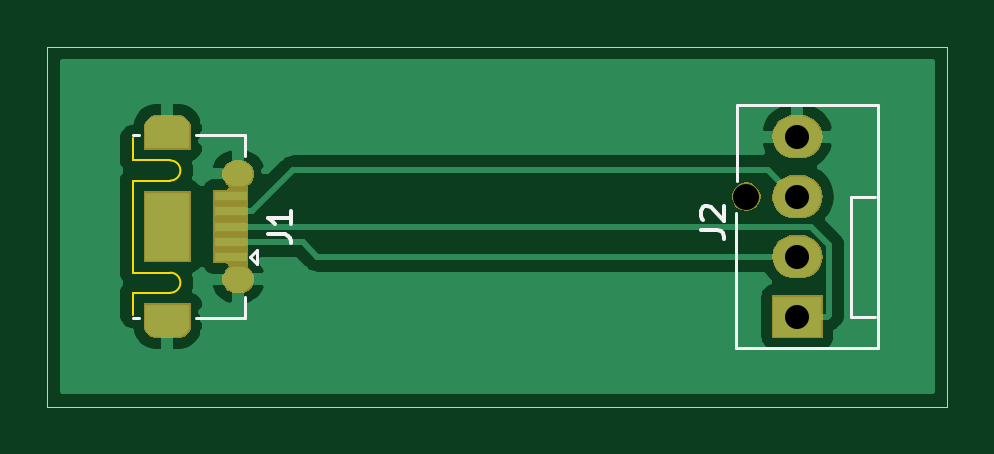
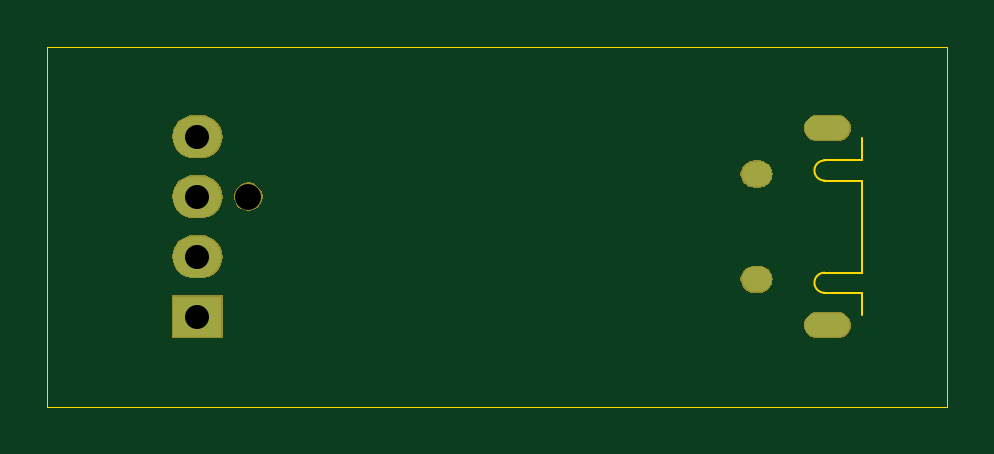
Circuit board: 9 layer files. Board 38.1 x 15.2 mm.
- bottom_copper: test pieces-B_Cu.gbr (837 bytes)
- bottom_mask: test pieces-B_Mask.gbr (10225 bytes)
- outline: test pieces-Edge_Cuts.gbr (1228 bytes)
- top_copper: test pieces-F_Cu.gbr (21772 bytes)
- top_mask: test pieces-F_Mask.gbr (10719 bytes)
- paste: test pieces-F_Paste.gbr (800 bytes)
- top_silk: test pieces-F_SilkS.gbr (2206 bytes)
- drill: test pieces-NPTH.drl (302 bytes)
- drill: test pieces-PTH.drl (579 bytes)

=== bottom_copper: test pieces-B_Cu.gbr ===
G04 #@! TF.GenerationSoftware,KiCad,Pcbnew,(5.1.5)-3*
G04 #@! TF.CreationDate,2020-03-04T17:46:10+00:00*
G04 #@! TF.ProjectId,test pieces,74657374-2070-4696-9563-65732e6b6963,rev?*
G04 #@! TF.SameCoordinates,Original*
G04 #@! TF.FileFunction,Copper,L2,Bot*
G04 #@! TF.FilePolarity,Positive*
%FSLAX46Y46*%
G04 Gerber Fmt 4.6, Leading zero omitted, Abs format (unit mm)*
G04 Created by KiCad (PCBNEW (5.1.5)-3) date 2020-03-04 17:46:10*
%MOMM*%
%LPD*%
G04 APERTURE LIST*
%ADD10O,1.250000X1.050000*%
%ADD11O,1.900000X1.000000*%
%ADD12R,2.030000X1.730000*%
%ADD13O,2.030000X1.730000*%
G04 APERTURE END LIST*
D10*
X151590000Y-134935000D03*
X151590000Y-139385000D03*
D11*
X148590000Y-132985000D03*
X148590000Y-141335000D03*
D12*
X175260000Y-140970000D03*
D13*
X175260000Y-138430000D03*
X175260000Y-135890000D03*
X175260000Y-133350000D03*
M02*

=== bottom_mask: test pieces-B_Mask.gbr (10225 bytes, source omitted) ===
=== outline: test pieces-Edge_Cuts.gbr ===
G04 #@! TF.GenerationSoftware,KiCad,Pcbnew,(5.1.5)-3*
G04 #@! TF.CreationDate,2020-03-04T17:46:11+00:00*
G04 #@! TF.ProjectId,test pieces,74657374-2070-4696-9563-65732e6b6963,rev?*
G04 #@! TF.SameCoordinates,Original*
G04 #@! TF.FileFunction,Profile,NP*
%FSLAX46Y46*%
G04 Gerber Fmt 4.6, Leading zero omitted, Abs format (unit mm)*
G04 Created by KiCad (PCBNEW (5.1.5)-3) date 2020-03-04 17:46:11*
%MOMM*%
%LPD*%
G04 APERTURE LIST*
%ADD10C,0.050000*%
%ADD11C,0.100000*%
G04 APERTURE END LIST*
D10*
X143510000Y-144780000D02*
X143510000Y-129540000D01*
X181610000Y-144780000D02*
X143510000Y-144780000D01*
X181610000Y-129540000D02*
X181610000Y-144780000D01*
X143510000Y-129540000D02*
X181610000Y-129540000D01*
D11*
X148715000Y-139960000D02*
G75*
G03X148715000Y-139110000I0J425000D01*
G01*
X148715000Y-135210000D02*
G75*
G03X148715000Y-134360000I0J425000D01*
G01*
X147140000Y-139960000D02*
X147140000Y-140910000D01*
X148715000Y-139960000D02*
X147140000Y-139960000D01*
X148715000Y-139110000D02*
X147140000Y-139110000D01*
X147140000Y-135210000D02*
X147140000Y-139110000D01*
X148715000Y-135210000D02*
X147140000Y-135210000D01*
X148715000Y-134360000D02*
X147140000Y-134360000D01*
X147140000Y-133410000D02*
X147140000Y-134360000D01*
M02*

=== top_copper: test pieces-F_Cu.gbr (21772 bytes, source omitted) ===
=== top_mask: test pieces-F_Mask.gbr (10719 bytes, source omitted) ===
=== paste: test pieces-F_Paste.gbr ===
G04 #@! TF.GenerationSoftware,KiCad,Pcbnew,(5.1.5)-3*
G04 #@! TF.CreationDate,2020-03-04T17:46:10+00:00*
G04 #@! TF.ProjectId,test pieces,74657374-2070-4696-9563-65732e6b6963,rev?*
G04 #@! TF.SameCoordinates,Original*
G04 #@! TF.FileFunction,Paste,Top*
G04 #@! TF.FilePolarity,Positive*
%FSLAX46Y46*%
G04 Gerber Fmt 4.6, Leading zero omitted, Abs format (unit mm)*
G04 Created by KiCad (PCBNEW (5.1.5)-3) date 2020-03-04 17:46:10*
%MOMM*%
%LPD*%
G04 APERTURE LIST*
%ADD10R,1.350000X0.400000*%
%ADD11R,1.900000X2.900000*%
%ADD12R,0.850000X0.300000*%
G04 APERTURE END LIST*
D10*
X151265000Y-135860000D03*
X151265000Y-136510000D03*
X151265000Y-137160000D03*
X151265000Y-138460000D03*
X151265000Y-137810000D03*
D11*
X148590000Y-137160000D03*
D12*
X148590000Y-140660000D03*
X148590000Y-133660000D03*
M02*

=== top_silk: test pieces-F_SilkS.gbr ===
G04 #@! TF.GenerationSoftware,KiCad,Pcbnew,(5.1.5)-3*
G04 #@! TF.CreationDate,2020-03-04T17:46:10+00:00*
G04 #@! TF.ProjectId,test pieces,74657374-2070-4696-9563-65732e6b6963,rev?*
G04 #@! TF.SameCoordinates,Original*
G04 #@! TF.FileFunction,Legend,Top*
G04 #@! TF.FilePolarity,Positive*
%FSLAX46Y46*%
G04 Gerber Fmt 4.6, Leading zero omitted, Abs format (unit mm)*
G04 Created by KiCad (PCBNEW (5.1.5)-3) date 2020-03-04 17:46:10*
%MOMM*%
%LPD*%
G04 APERTURE LIST*
%ADD10C,0.120000*%
%ADD11C,0.150000*%
G04 APERTURE END LIST*
D10*
X152390000Y-138160000D02*
X152390000Y-138760000D01*
X152090000Y-138460000D02*
X152390000Y-138760000D01*
X152090000Y-138460000D02*
X152390000Y-138160000D01*
X151860000Y-133290000D02*
X151860000Y-134160000D01*
X151860000Y-141030000D02*
X149790000Y-141030000D01*
X151860000Y-133290000D02*
X149790000Y-133290000D01*
X151860000Y-140160000D02*
X151860000Y-141030000D01*
X147390000Y-141030000D02*
X147140000Y-141030000D01*
X147390000Y-133290000D02*
X147140000Y-133290000D01*
X172660000Y-142320000D02*
X172660000Y-136570000D01*
X172710000Y-135220000D02*
X172710000Y-132020000D01*
X172710000Y-132020000D02*
X178660000Y-132020000D01*
X178660000Y-132020000D02*
X178660000Y-142320000D01*
X178660000Y-142320000D02*
X172660000Y-142320000D01*
X178560000Y-140970000D02*
X177550000Y-140970000D01*
X177550000Y-140970000D02*
X177550000Y-135890000D01*
X177550000Y-135890000D02*
X178560000Y-135890000D01*
D11*
X152842380Y-137493333D02*
X153556666Y-137493333D01*
X153699523Y-137540952D01*
X153794761Y-137636190D01*
X153842380Y-137779047D01*
X153842380Y-137874285D01*
X153842380Y-136493333D02*
X153842380Y-137064761D01*
X153842380Y-136779047D02*
X152842380Y-136779047D01*
X152985238Y-136874285D01*
X153080476Y-136969523D01*
X153128095Y-137064761D01*
X171162380Y-137303333D02*
X171876666Y-137303333D01*
X172019523Y-137350952D01*
X172114761Y-137446190D01*
X172162380Y-137589047D01*
X172162380Y-137684285D01*
X171257619Y-136874761D02*
X171210000Y-136827142D01*
X171162380Y-136731904D01*
X171162380Y-136493809D01*
X171210000Y-136398571D01*
X171257619Y-136350952D01*
X171352857Y-136303333D01*
X171448095Y-136303333D01*
X171590952Y-136350952D01*
X172162380Y-136922380D01*
X172162380Y-136303333D01*
M02*

=== drill: test pieces-NPTH.drl ===
M48
; DRILL file {KiCad (5.1.5)-3} date 04/03/2020 17:44:35
; FORMAT={-:-/ absolute / metric / decimal}
; #@! TF.CreationDate,2020-03-04T17:44:35+00:00
; #@! TF.GenerationSoftware,Kicad,Pcbnew,(5.1.5)-3
; #@! TF.FileFunction,NonPlated,1,2,NPTH
FMAT,2
METRIC
T1C1.100
%
G90
G05
T1
X173.1Y-135.89
T0
M30

=== drill: test pieces-PTH.drl ===
M48
; DRILL file {KiCad (5.1.5)-3} date 04/03/2020 17:44:35
; FORMAT={-:-/ absolute / metric / decimal}
; #@! TF.CreationDate,2020-03-04T17:44:35+00:00
; #@! TF.GenerationSoftware,Kicad,Pcbnew,(5.1.5)-3
; #@! TF.FileFunction,Plated,1,2,PTH
FMAT,2
METRIC
T1C0.600
T2C0.650
T3C1.020
%
G90
G05
T3
X175.26Y-133.35
X175.26Y-135.89
X175.26Y-138.43
X175.26Y-140.97
T1
G00X148.94Y-132.985
M15
G01X148.24Y-132.985
M16
G05
G00X148.94Y-141.335
M15
G01X148.24Y-141.335
M16
G05
T2
G00X151.69Y-134.935
M15
G01X151.49Y-134.935
M16
G05
G00X151.69Y-139.385
M15
G01X151.49Y-139.385
M16
G05
T0
M30

